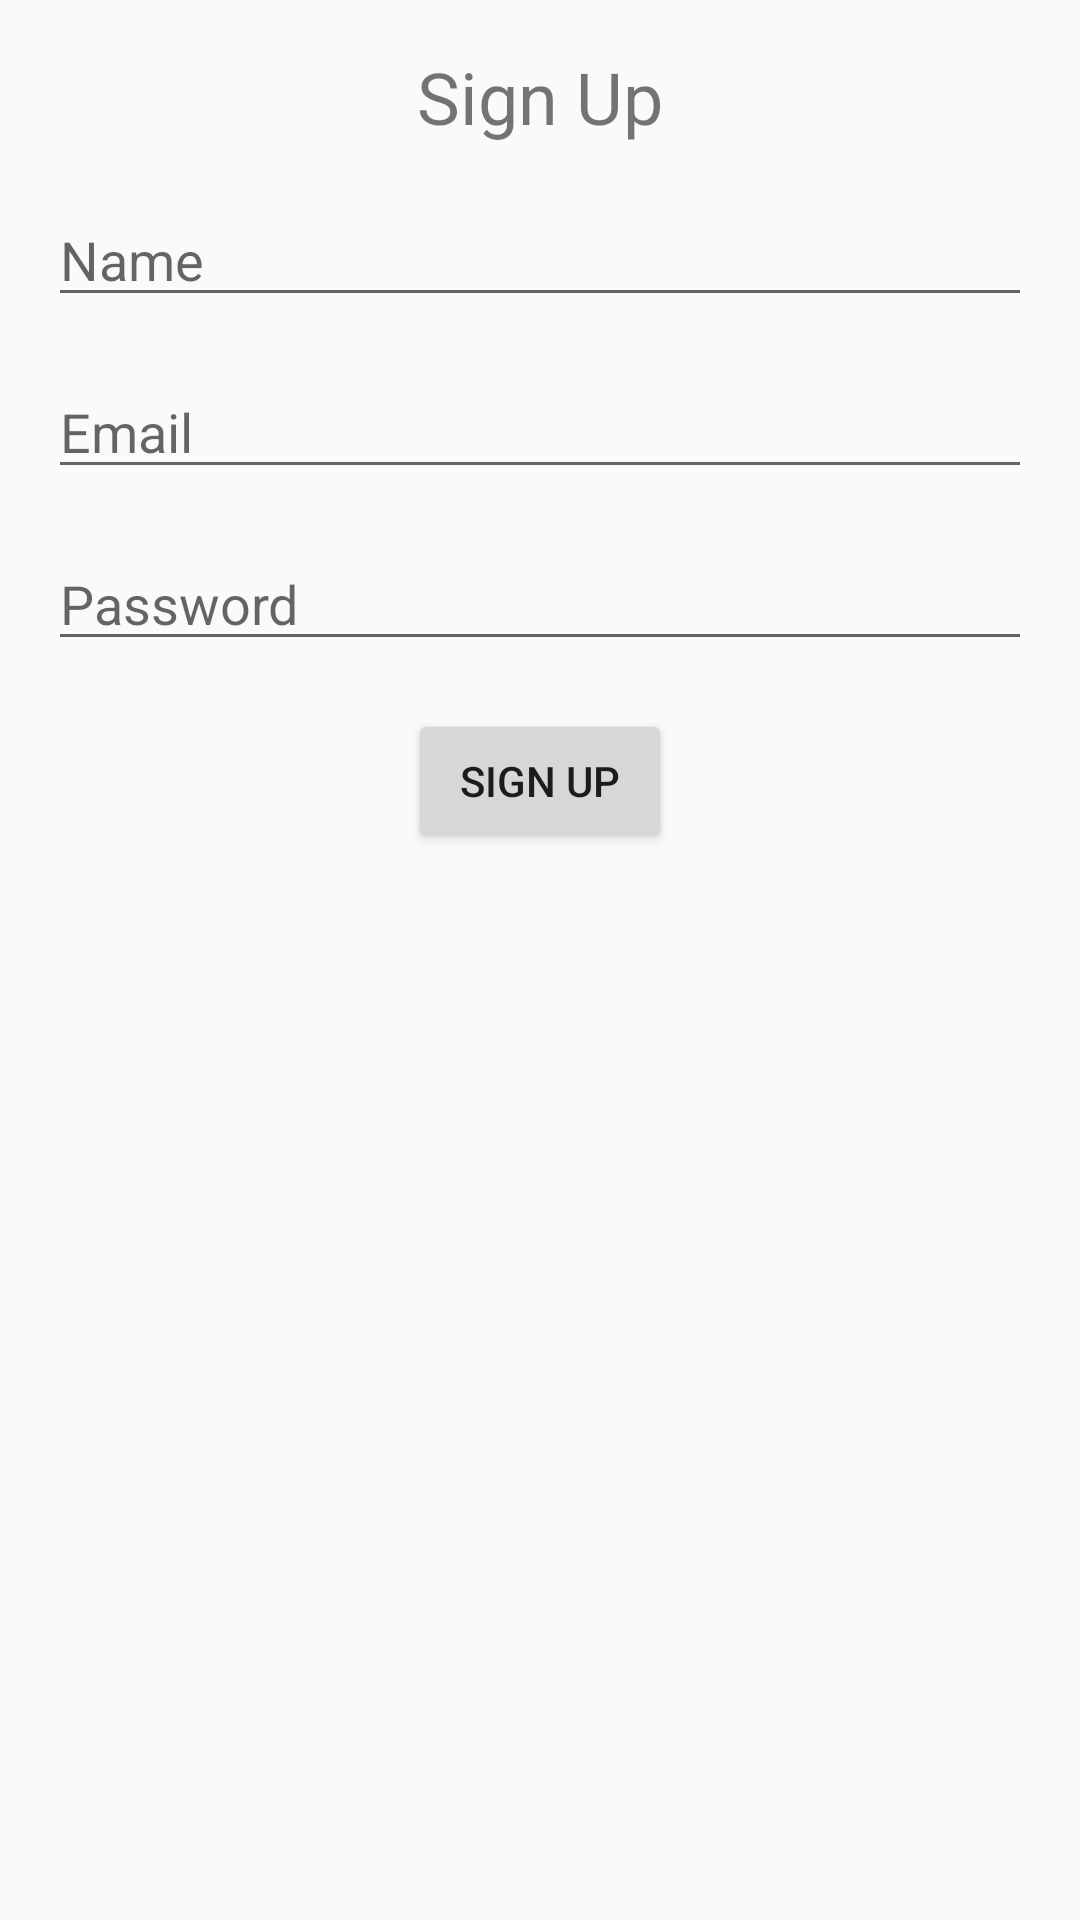

Android layout source for this screen:
<!-- AndroidManifest.xml: application theme AppTheme -->
<!-- res/layout/activity_sign_up.xml -->
<?xml version="1.0" encoding="utf-8"?>
<androidx.constraintlayout.widget.ConstraintLayout
    xmlns:android="http://schemas.android.com/apk/res/android"
    xmlns:app="http://schemas.android.com/apk/res-auto"
    xmlns:tools="http://schemas.android.com/tools"
    android:layout_width="match_parent"
    android:layout_height="match_parent"
    tools:context=".SignUpActivity">

    <TextView
        android:id="@+id/tvSignUp"
        android:layout_width="wrap_content"
        android:layout_height="wrap_content"
        android:text="Sign Up"
        android:textSize="24sp"
        app:layout_constraintTop_toTopOf="parent"
        app:layout_constraintStart_toStartOf="parent"
        app:layout_constraintEnd_toEndOf="parent"
        android:layout_marginTop="16dp" />

    <EditText
        android:id="@+id/etSignUpName"
        android:layout_width="0dp"
        android:layout_height="wrap_content"
        android:hint="Name"
        app:layout_constraintTop_toBottomOf="@id/tvSignUp"
        app:layout_constraintStart_toStartOf="parent"
        app:layout_constraintEnd_toEndOf="parent"
        android:layout_margin="16dp" />

    <EditText
        android:id="@+id/etSignUpEmail"
        android:layout_width="0dp"
        android:layout_height="wrap_content"
        android:hint="Email"
        android:inputType="textEmailAddress"
        app:layout_constraintTop_toBottomOf="@id/etSignUpName"
        app:layout_constraintStart_toStartOf="parent"
        app:layout_constraintEnd_toEndOf="parent"
        android:layout_margin="16dp" />

    <EditText
        android:id="@+id/etSignUpPassword"
        android:layout_width="0dp"
        android:layout_height="wrap_content"
        android:hint="Password"
        android:inputType="textPassword"
        app:layout_constraintTop_toBottomOf="@id/etSignUpEmail"
        app:layout_constraintStart_toStartOf="parent"
        app:layout_constraintEnd_toEndOf="parent"
        android:layout_margin="16dp" />

    <Button
        android:id="@+id/btnSignUp"
        android:layout_width="wrap_content"
        android:layout_height="wrap_content"
        android:text="Sign Up"
        app:layout_constraintTop_toBottomOf="@id/etSignUpPassword"
        app:layout_constraintStart_toStartOf="parent"
        app:layout_constraintEnd_toEndOf="parent"
        android:layout_marginTop="16dp" />

</androidx.constraintlayout.widget.ConstraintLayout>
<!-- resources referenced by this layout -->
<resources>
  <style name="AppTheme" parent="Theme.AppCompat.Light.DarkActionBar">
          
          <item name="windowActionBar">false</item>
          
          <item name="windowNoTitle">true</item>
      </style>
</resources>
